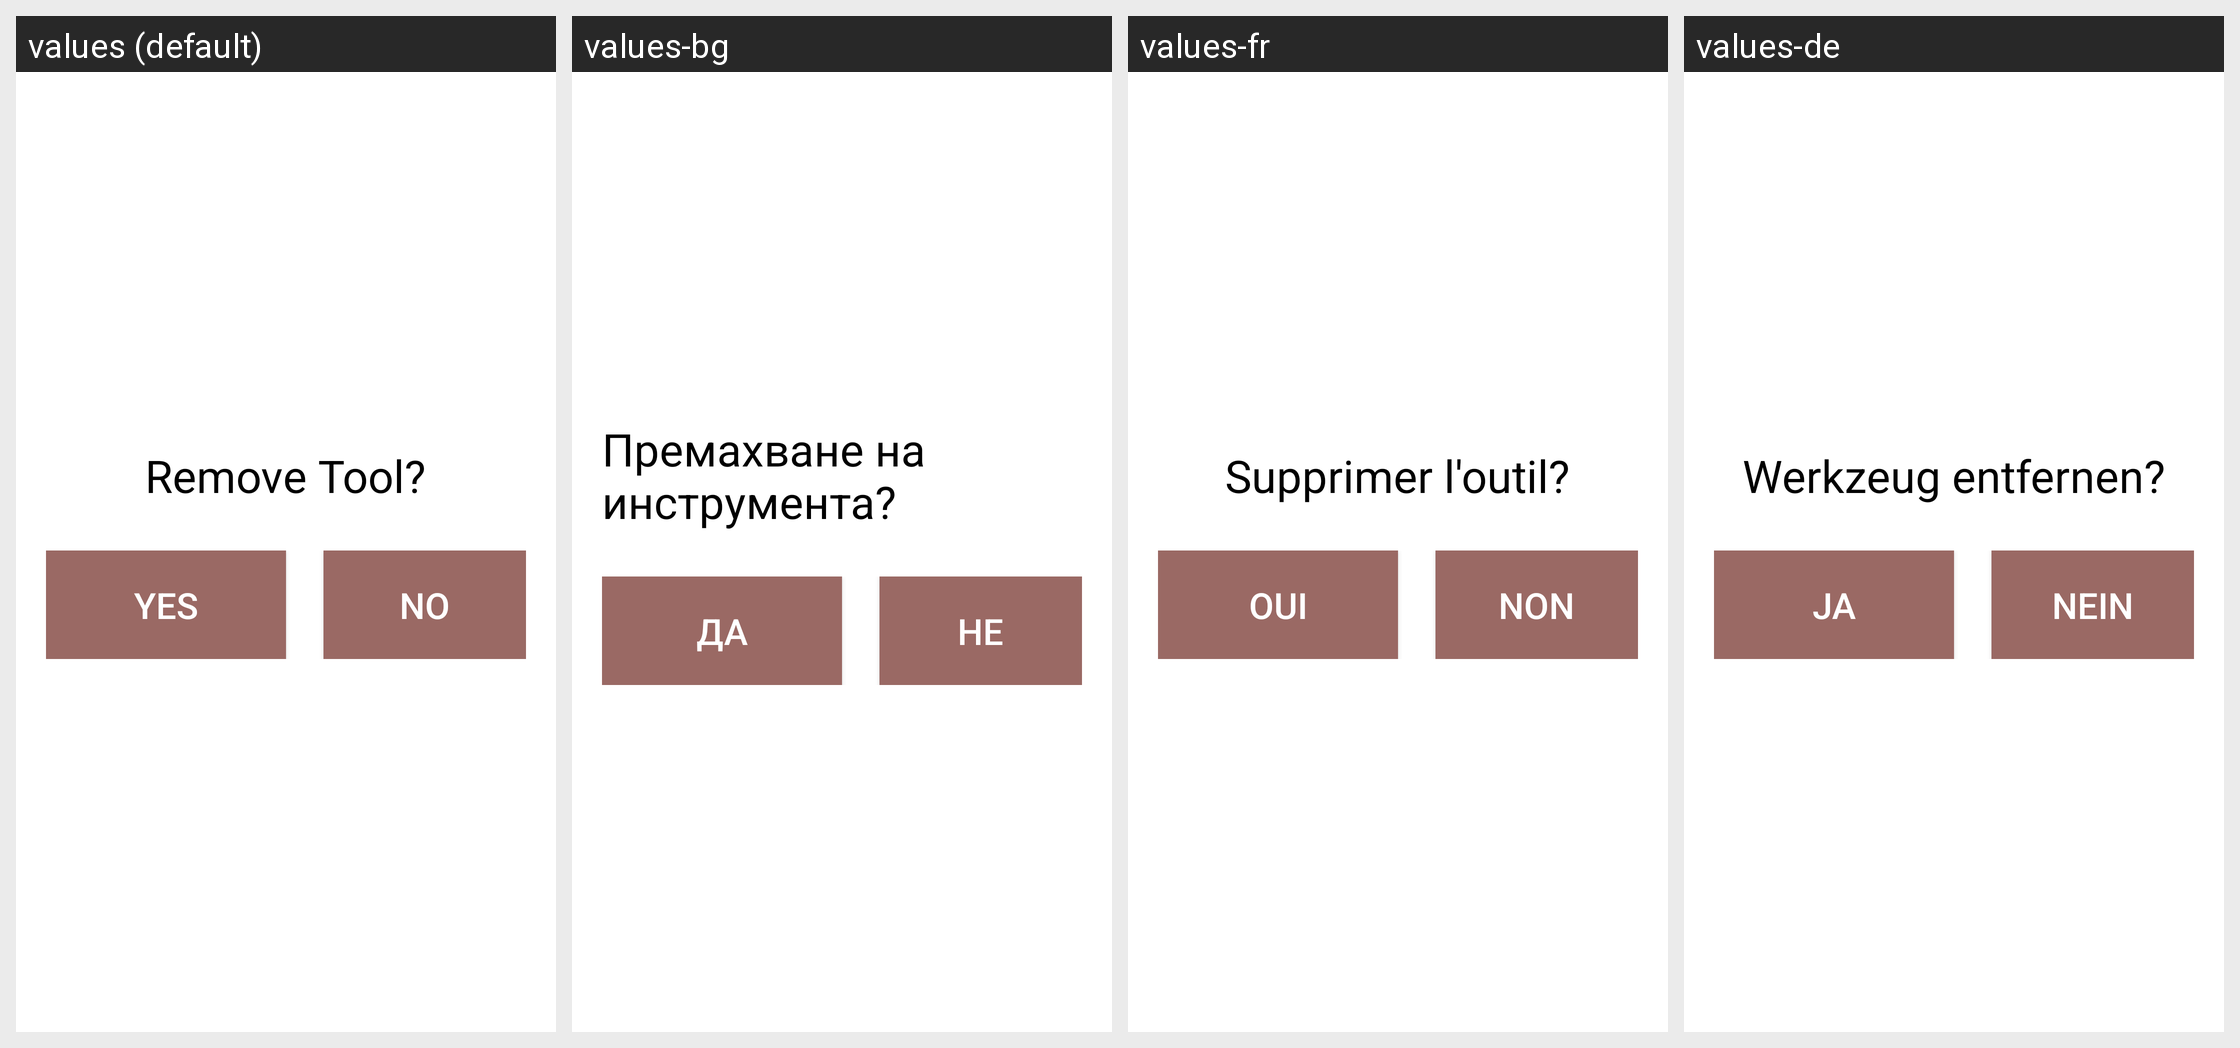

Here is an Android app screen in its default locale and in the app's own translations. Write out the translated-string differences for the strings that appear on this screen.
Android screen res/layout/activity_remove_tool_confirm.xml rendered under 4 locales, left to right: values (default), values-bg, values-fr, values-de. Device: Nexus 5 (rendered at 1080×1920; each locale shown at half size, 540×960, under a caption strip naming it); theme AppTheme.
Other locales in the repository, not shown: values-es, values-it, values-nl, values-ro.
Strings drawn on this screen, with the default value and each locale's value (text and hints the layout hard-codes, and strings that could not be matched under every locale, appear in the picture but are not listed):

lbl_confirm_tool_remove
  values: Remove Tool?
  values-bg: Премахване на инструмента?
  values-fr: Supprimer l'outil?
  values-de: Werkzeug entfernen?

btn_yes
  values: Yes
  values-bg: да
  values-fr: Oui
  values-de: Ja

btn_no
  values: No
  values-bg: Не
  values-fr: Non
  values-de: Nein
